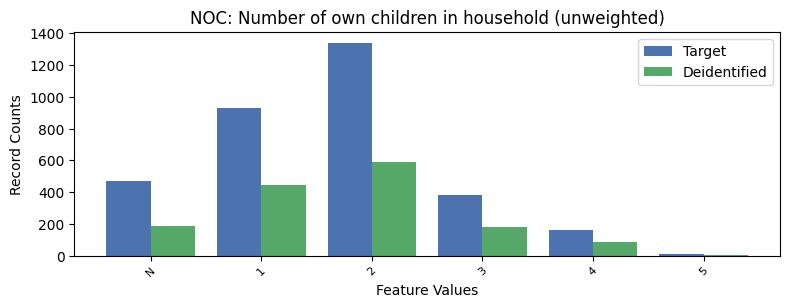

Data behind this chart, as committed beside it:
, NOC, count_target, count_deidentified
0, 0, 4330, 2148
1, 2, 1342, 589
2, 1, 929, 444
3, -1, 473, 187
4, 3, 385, 181
5, 4, 162, 88
6, 5, 13, 6
